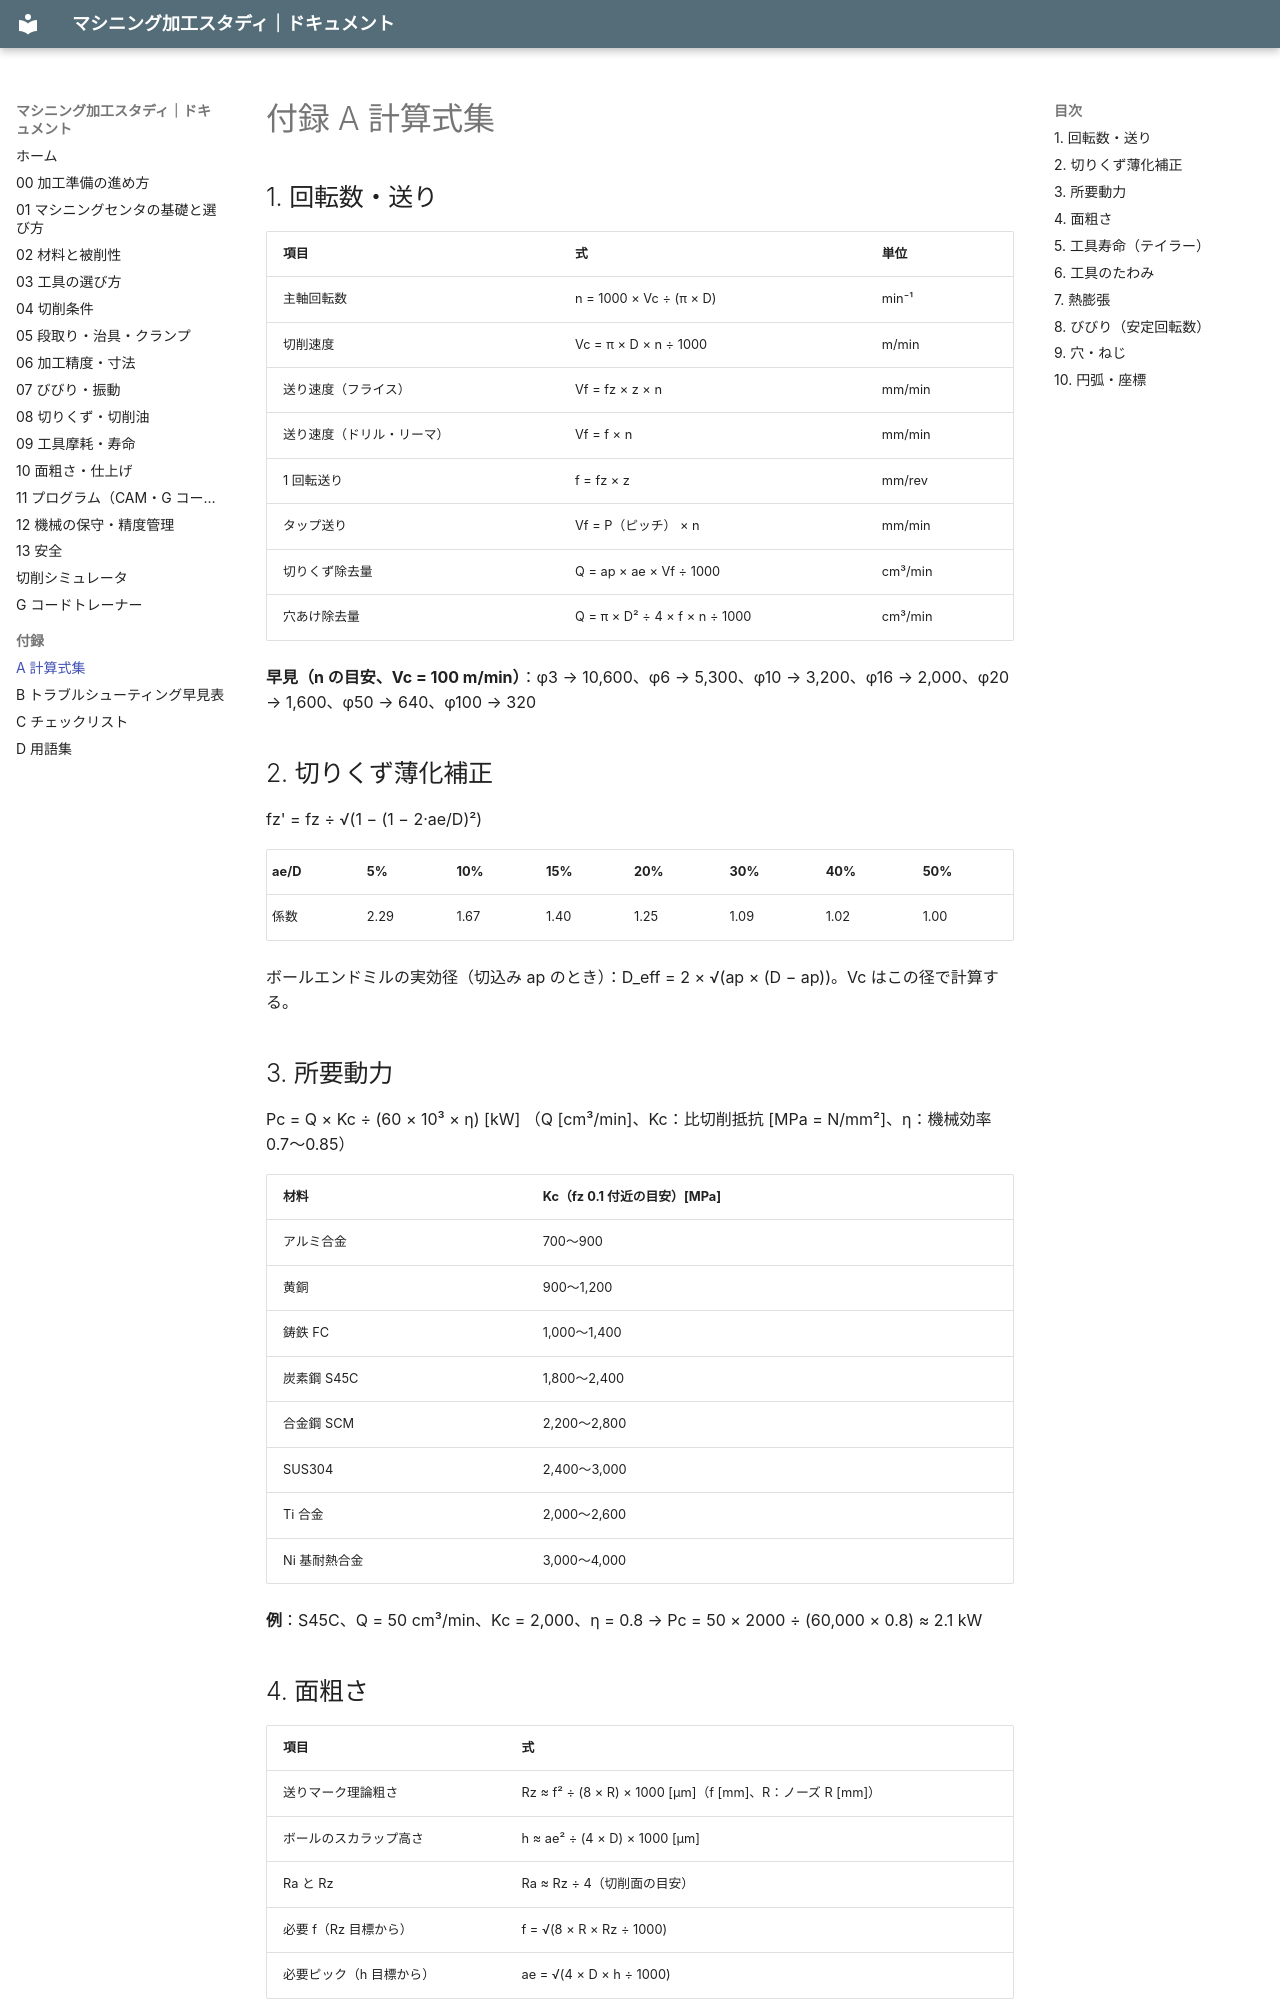

repository: teruemon325/claude-machining · page: appendix/a-formulas/index.html · generator: mkdocs

# 付録 A 計算式集

## 1. 回転数・送り

| 項目 | 式 | 単位 |
|---|---|---|
| 主軸回転数 | n = 1000 × Vc ÷ (π × D) | min⁻¹ |
| 切削速度 | Vc = π × D × n ÷ 1000 | m/min |
| 送り速度（フライス） | Vf = fz × z × n | mm/min |
| 送り速度（ドリル・リーマ） | Vf = f × n | mm/min |
| 1 回転送り | f = fz × z | mm/rev |
| タップ送り | Vf = P（ピッチ） × n | mm/min |
| 切りくず除去量 | Q = ap × ae × Vf ÷ 1000 | cm³/min |
| 穴あけ除去量 | Q = π × D² ÷ 4 × f × n ÷ 1000 | cm³/min |

**早見（n の目安、Vc = 100 m/min）**：φ3 → 10,600、φ6 → 5,300、φ10 → 3,200、φ16 → 2,000、φ20 → 1,600、φ50 → 640、φ100 → 320

## 2. 切りくず薄化補正

fz' = fz ÷ √(1 − (1 − 2·ae/D)²)

| ae/D | 5% | 10% | 15% | 20% | 30% | 40% | 50% |
|---|---|---|---|---|---|---|---|
| 係数 | 2.29 | 1.67 | 1.40 | 1.25 | 1.09 | 1.02 | 1.00 |

ボールエンドミルの実効径（切込み ap のとき）：D_eff = 2 × √(ap × (D − ap))。Vc はこの径で計算する。

## 3. 所要動力

Pc = Q × Kc ÷ (60 × 10³ × η) [kW]
（Q [cm³/min]、Kc：比切削抵抗 [MPa = N/mm²]、η：機械効率 0.7〜0.85）

| 材料 | Kc（fz 0.1 付近の目安）[MPa] |
|---|---|
| アルミ合金 | 700〜900 |
| 黄銅 | 900〜1,200 |
| 鋳鉄 FC | 1,000〜1,400 |
| 炭素鋼 S45C | 1,800〜2,400 |
| 合金鋼 SCM | 2,200〜2,800 |
| SUS304 | 2,400〜3,000 |
| Ti 合金 | 2,000〜2,600 |
| Ni 基耐熱合金 | 3,000〜4,000 |

**例**：S45C、Q = 50 cm³/min、Kc = 2,000、η = 0.8 → Pc = 50 × 2000 ÷ (60,000 × 0.8) ≈ 2.1 kW
